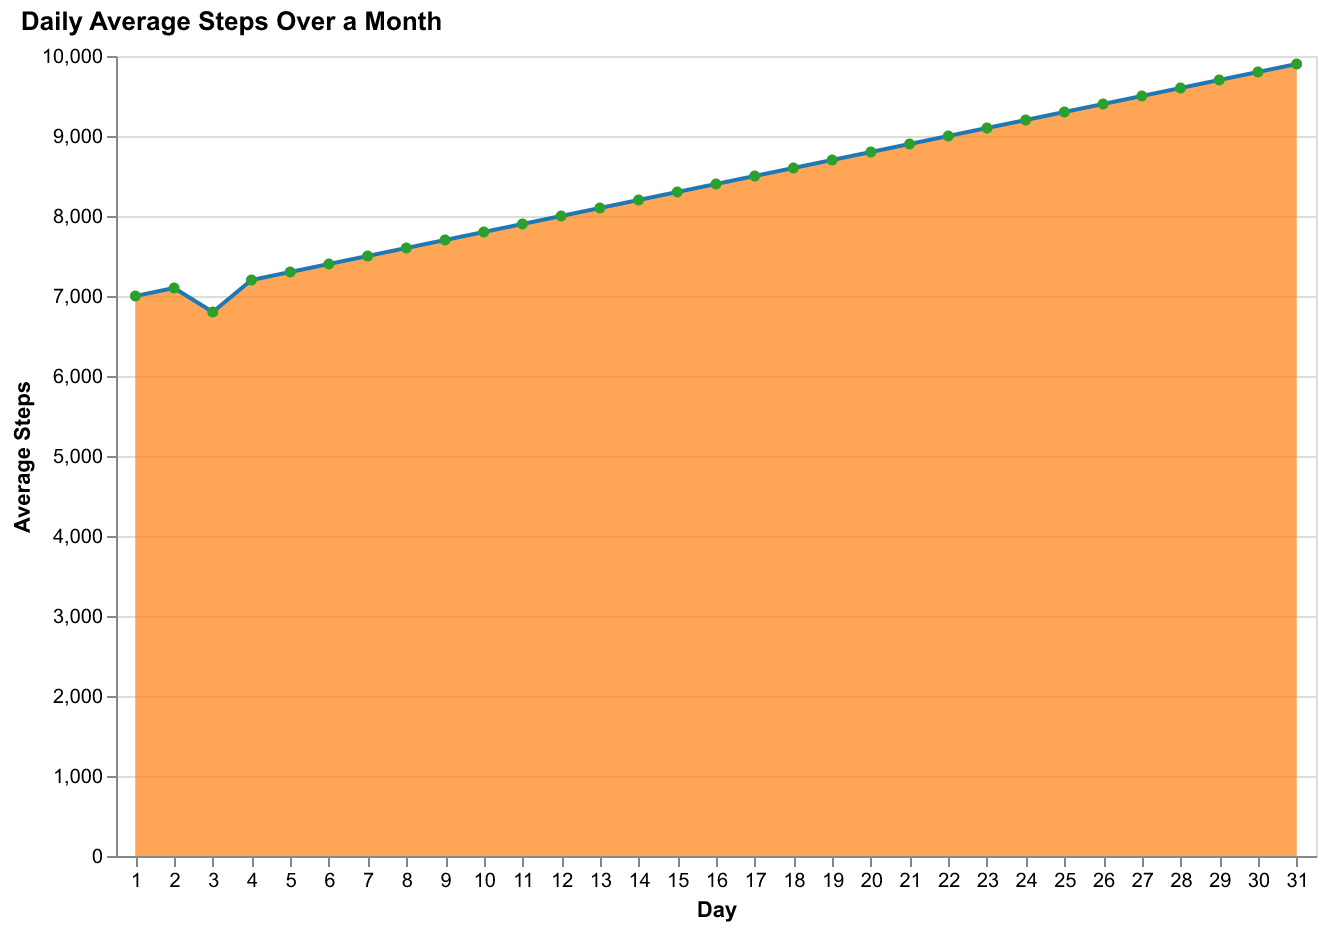

The file beside this chart, header and first rows:
Day, Average Steps
1, 7000
2, 7100
3, 6800
4, 7200
5, 7300
6, 7400
7, 7500
8, 7600
9, 7700
10, 7800
11, 7900
12, 8000
13, 8100
14, 8200
15, 8300
16, 8400
17, 8500
18, 8600
19, 8700
20, 8800
21, 8900
22, 9000
23, 9100
24, 9200
25, 9300
26, 9400
27, 9500
28, 9600
29, 9700
30, 9800
31, 9900
